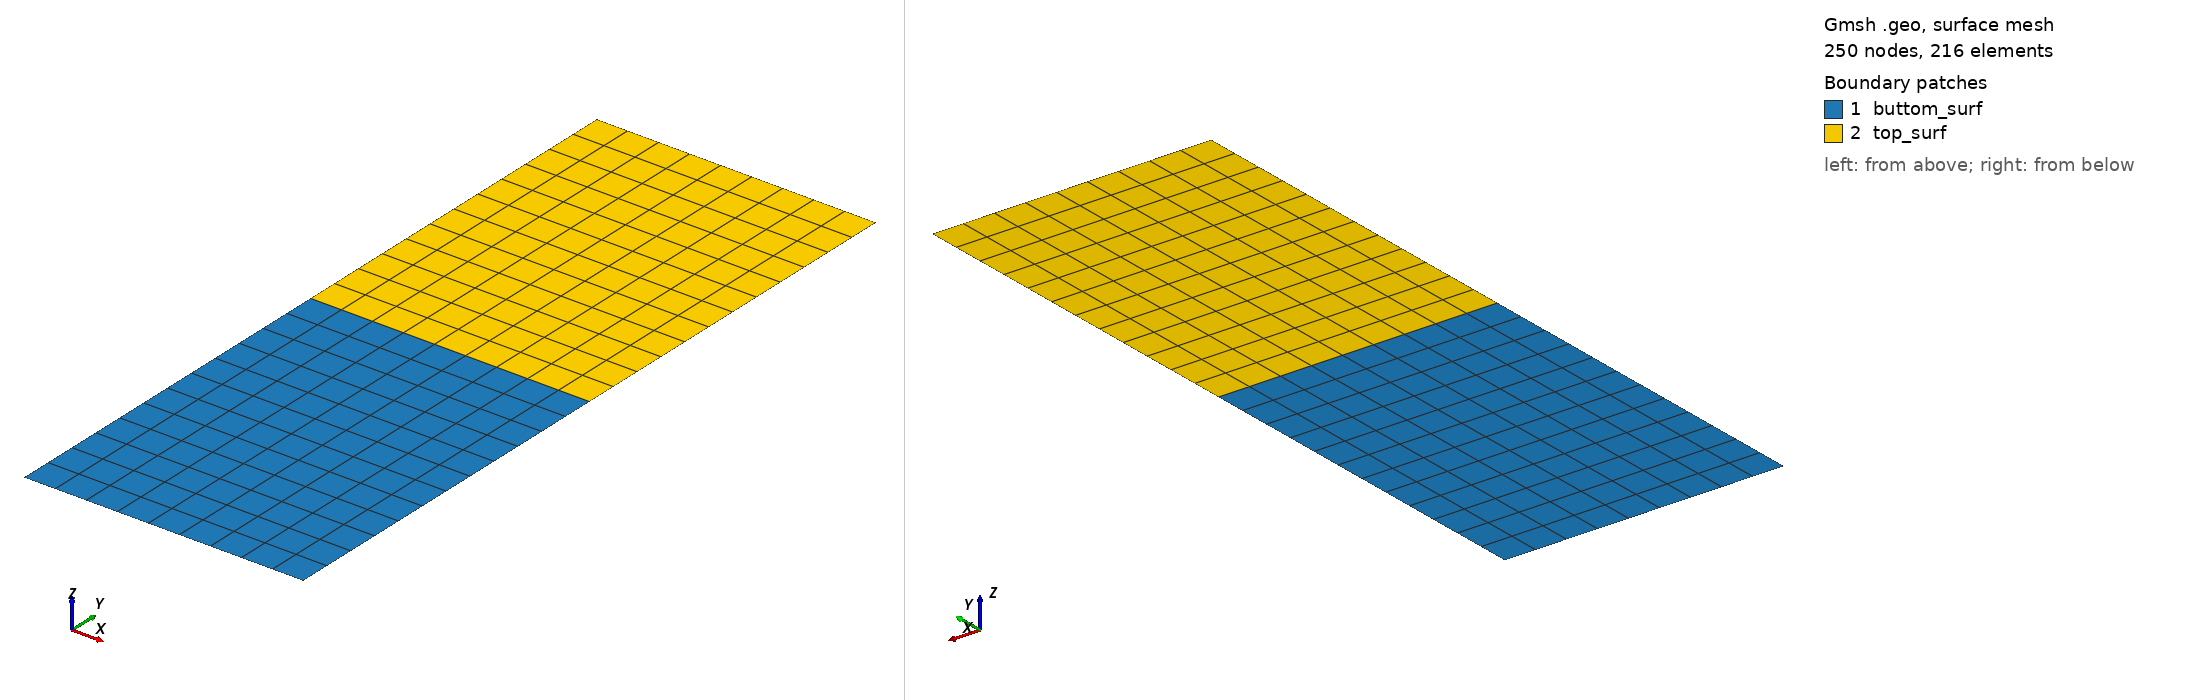

Gmsh geometry script, surface-meshed: 250 nodes, 216 surface elements. Boundary patches (legend numbers): 1 buttom_surf, 2 top_surf. Left view from above one corner, right view from below the opposite corner. Legend entries are the model's physical surfaces. The drawing asked Gmsh for element sizes between 1% and 20% of the model's largest extent; the script's own settings can give other sizes.

=== FMMR.geo (drawn) ===
SetFactory("OpenCASCADE");

L = 1.875e-4;
H = 5e-4;
M = 2.5e-4;

N = DefineNumber[ 10, Min 2, Max 100, Step 1,
  Name "Parameters/N_cells" ];

Point(1) = {0.0, 0.0, 0.0};
Point(2) = {L, 0.0, 0.0};
Point(3) = {L, M, 0.0};
Point(4) = {0.0, M, 0.0};
Point(5) = {L, H, 0.0};
Point(6) = {0.0, H, 0.0};

Line(1) = {1, 2};
Line(2) = {2, 3};
Line(3) = {3, 4};
Line(4) = {4, 1};

Physical Curve("buttom", 1) = {1};
Physical Curve("right_buttom", 2) = {2};
Physical Curve("middle", 3) = {3};
Physical Curve("left_buttom", 4) = {4};

Curve Loop(1) = {1, 2, 3, 4};
Plane Surface(1) = {1};

Physical Surface("buttom_surf", 1) = {1};

Line(6) = {3, 5};
Line(7) = {5, 6};
Line(8) = {6, 4};

Physical Curve("left_top", 6) = {6};
Physical Curve("top", 7) = {7};
Physical Curve("right_top", 8) = {8};

Curve Loop(2) = {8, -3, 6, 7};
Plane Surface(2) = {2};

Physical Surface("top_surf", 2) = {2};

Transfinite Surface {1} = {1, 2, 3, 4};
Transfinite Surface {2} = {4, 3, 5, 6};

Recombine Surface {2, 1};

Transfinite Curve {7, 3, 1} = N Using Progression 1;
Transfinite Curve {6, 8} = 1.3*N Using Progression 1;
Transfinite Curve {4, 2} = 1.3*N Using Progression 1;
